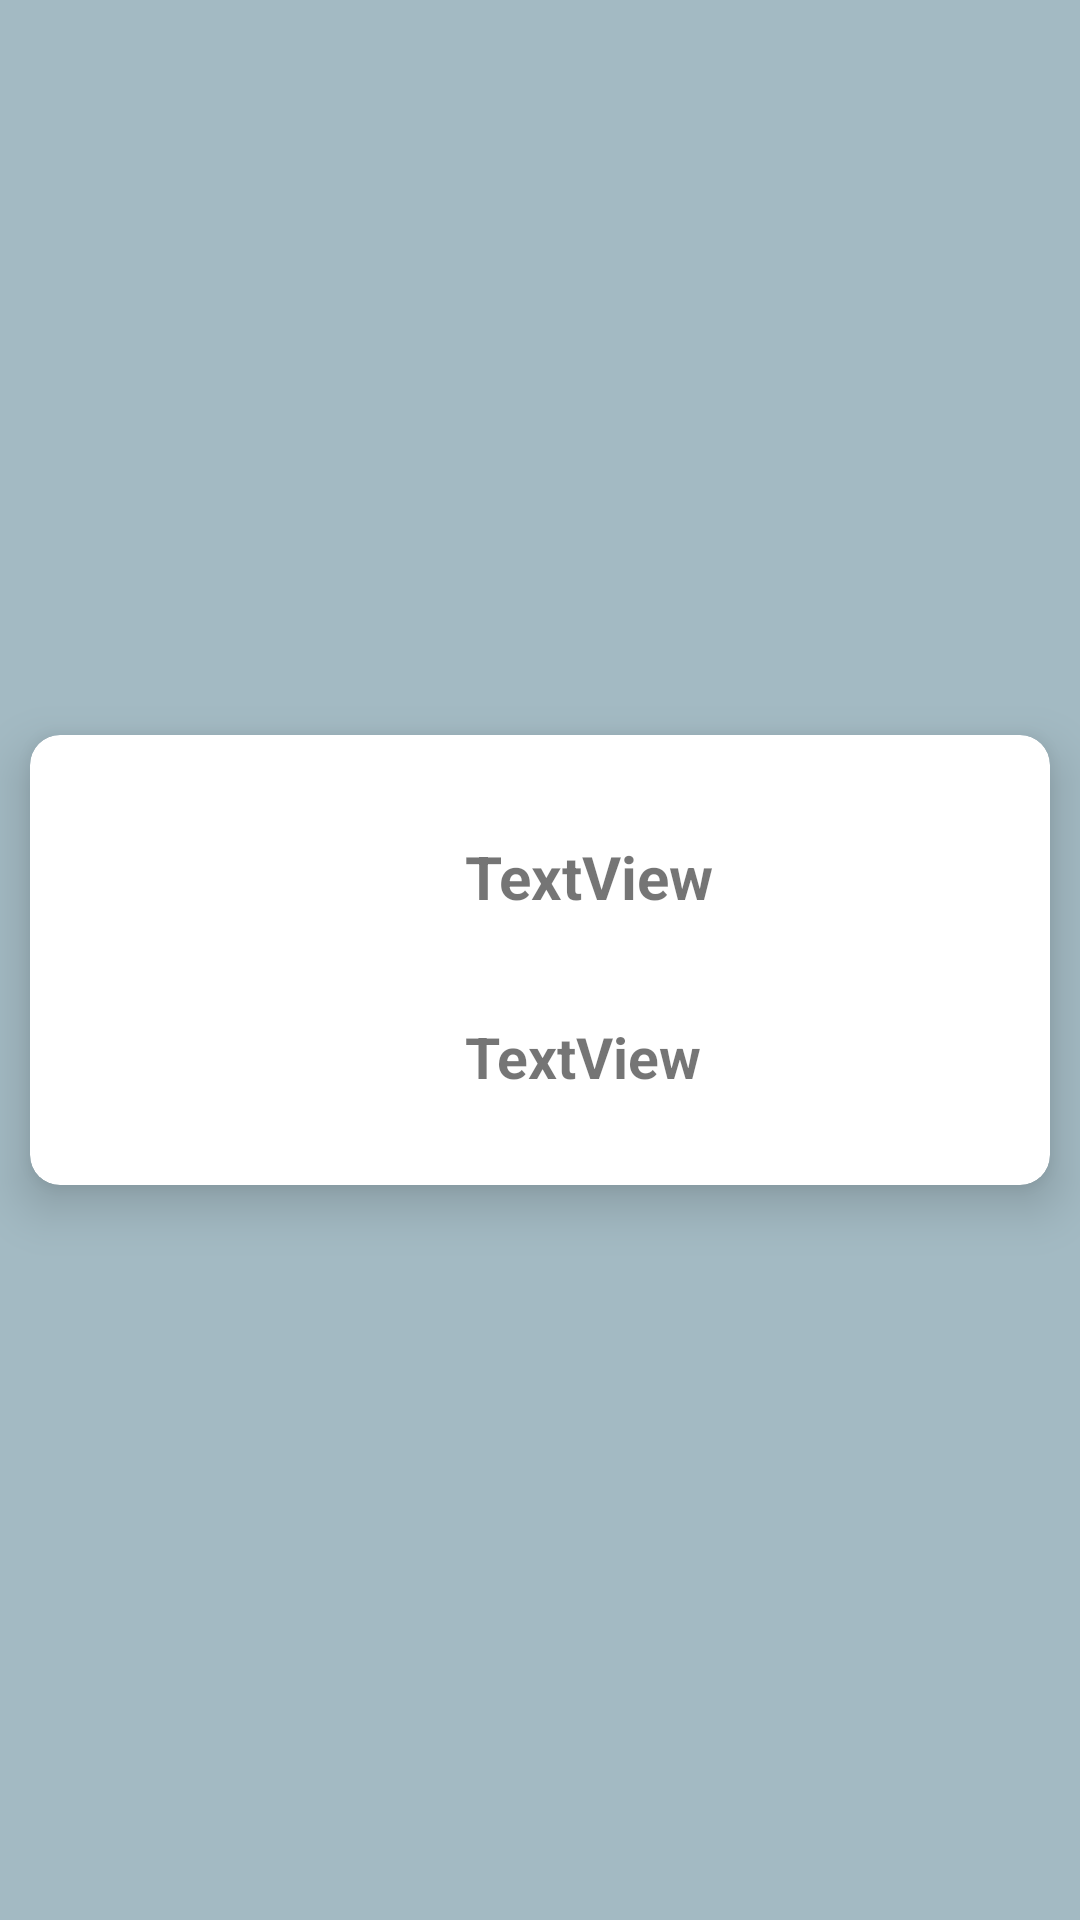

This screen was rendered from an Android layout file. Write that file and the resources it references.
<!-- AndroidManifest.xml: application theme Theme.Akart -->
<!-- res/layout/category_activity.xml -->
<?xml version="1.0" encoding="utf-8"?>
<androidx.constraintlayout.widget.ConstraintLayout xmlns:android="http://schemas.android.com/apk/res/android"
    xmlns:app="http://schemas.android.com/apk/res-auto"
    xmlns:tools="http://schemas.android.com/tools"
    android:layout_width="match_parent"
    android:background="@color/primary2"
    android:layout_height="wrap_content">

    <androidx.cardview.widget.CardView
        android:layout_width="0dp"
        android:layout_height="150dp"
        app:layout_constraintBottom_toBottomOf="parent"
        app:layout_constraintEnd_toEndOf="parent"
        app:cardElevation="10dp"
        android:layout_margin="10dp"
        app:cardCornerRadius="10dp"
        app:layout_constraintHorizontal_bias="0.5"
        app:layout_constraintStart_toStartOf="parent"
        app:layout_constraintTop_toTopOf="parent"
        app:layout_constraintVertical_bias="0.5">


        <androidx.constraintlayout.widget.ConstraintLayout
            android:layout_width="match_parent"
            android:layout_height="match_parent"
            >

            <ImageView
                android:id="@+id/imageView3"
                android:layout_width="120dp"
                android:layout_height="120dp"
                android:layout_margin="10dp"
                android:scaleType="centerCrop"
                app:layout_constraintBottom_toBottomOf="parent"
                app:layout_constraintStart_toStartOf="parent"
                app:layout_constraintTop_toTopOf="parent"
                tools:srcCompat="@tools:sample/avatars" />

            <TextView
                android:id="@+id/textView5"
                android:layout_width="wrap_content"
                android:layout_height="wrap_content"
                android:layout_margin="15dp"
                android:text="TextView"
                android:textSize="19dp"
                android:textStyle="bold"
                app:layout_constraintBottom_toBottomOf="@+id/imageView3"
                app:layout_constraintStart_toEndOf="@+id/imageView3" />

            <TextView
                android:id="@+id/textView6"
                android:layout_width="wrap_content"
                android:layout_height="wrap_content"
                android:layout_margin="15dp"
                android:text="TextView"
                android:textSize="20sp"
                android:textStyle="bold"
                app:layout_constraintBottom_toTopOf="@+id/textView5"
                app:layout_constraintStart_toEndOf="@+id/imageView3"
                app:layout_constraintTop_toTopOf="parent"
                tools:ignore="MissingConstraints" />



        </androidx.constraintlayout.widget.ConstraintLayout>

    </androidx.cardview.widget.CardView>
</androidx.constraintlayout.widget.ConstraintLayout>
<!-- resources referenced by this layout -->
<resources>
  <color name="primary2">#A3BAC3</color>
  <style name="Theme.Akart" parent="Theme.MaterialComponents.DayNight.NoActionBar">
          
          <item name="colorPrimary">@color/primary2</item>
          <item name="colorPrimaryVariant">@color/purple_700</item>
          <item name="colorOnPrimary">@color/white</item>
          
          <item name="colorSecondary">@color/teal_200</item>
          <item name="colorSecondaryVariant">@color/teal_700</item>
          <item name="colorOnSecondary">@color/black</item>
          
          <item name="android:statusBarColor">?attr/colorPrimaryVariant</item>
          
      </style>
  <color name="purple_700">#FF3700B3</color>
  <color name="white">#FFFFFFFF</color>
  <color name="teal_200">#FF03DAC5</color>
  <color name="teal_700">#FF018786</color>
  <color name="black">#FF000000</color>
</resources>
